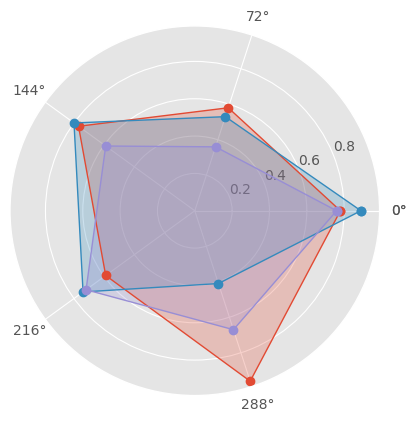

The matplotlib source for this figure: (Note: this script raises an exception after producing the figure.)
# -*- coding: utf-8 -*- #
import numpy as np
import matplotlib.pyplot as plt
plt.rcParams['font.sans-serif'] = ['SimHei']
plt.rcParams['axes.unicode_minus'] = False
plt.style.use('ggplot')

# dimensions
name = [u'利率', u'額度', u'活動', u'APP', u'申辦']
# name = [u'LOAN', u'證券', u'基金', u'信用卡', u'外匯']

# 隨機數據
value1 = np.random.randint(50, 100, size=5) / 100
value2 = np.random.randint(40, 90, size=5) / 100
value3 = np.random.randint(30, 80, size=5) / 100

angles = np.linspace(0, 2*np.pi, len(name), endpoint=False)
angles = np.concatenate((angles, [angles[0]]))
value1 = np.concatenate((value1, [value1[0]]))
value2 = np.concatenate((value2, [value2[0]]))
value3 = np.concatenate((value3, [value3[0]]))

fig = plt.figure()
ax = fig.add_subplot(111, polar=True)
ax.plot(angles, value1, 'o-', lw=1, label=u'大戶')
ax.fill(angles, value1, alpha=0.25)
ax.plot(angles, value2, 'o-', lw=1, label=u'A行')
ax.fill(angles, value2, alpha=0.25)
ax.plot(angles, value3, 'o-', lw=1, label=u'B行')
ax.fill(angles, value3, alpha=0.25)

ax.set_thetagrids(angles*180/np.pi, name)

# 雷達圖範圍
ax.set_ylim(0, 1.1)
ax.set_theta_zero_location('N')

#plt.title(u'口碑雷達圖', fontsize=20)
plt.legend(loc=1)
ax.grid(True)
plt.show()
